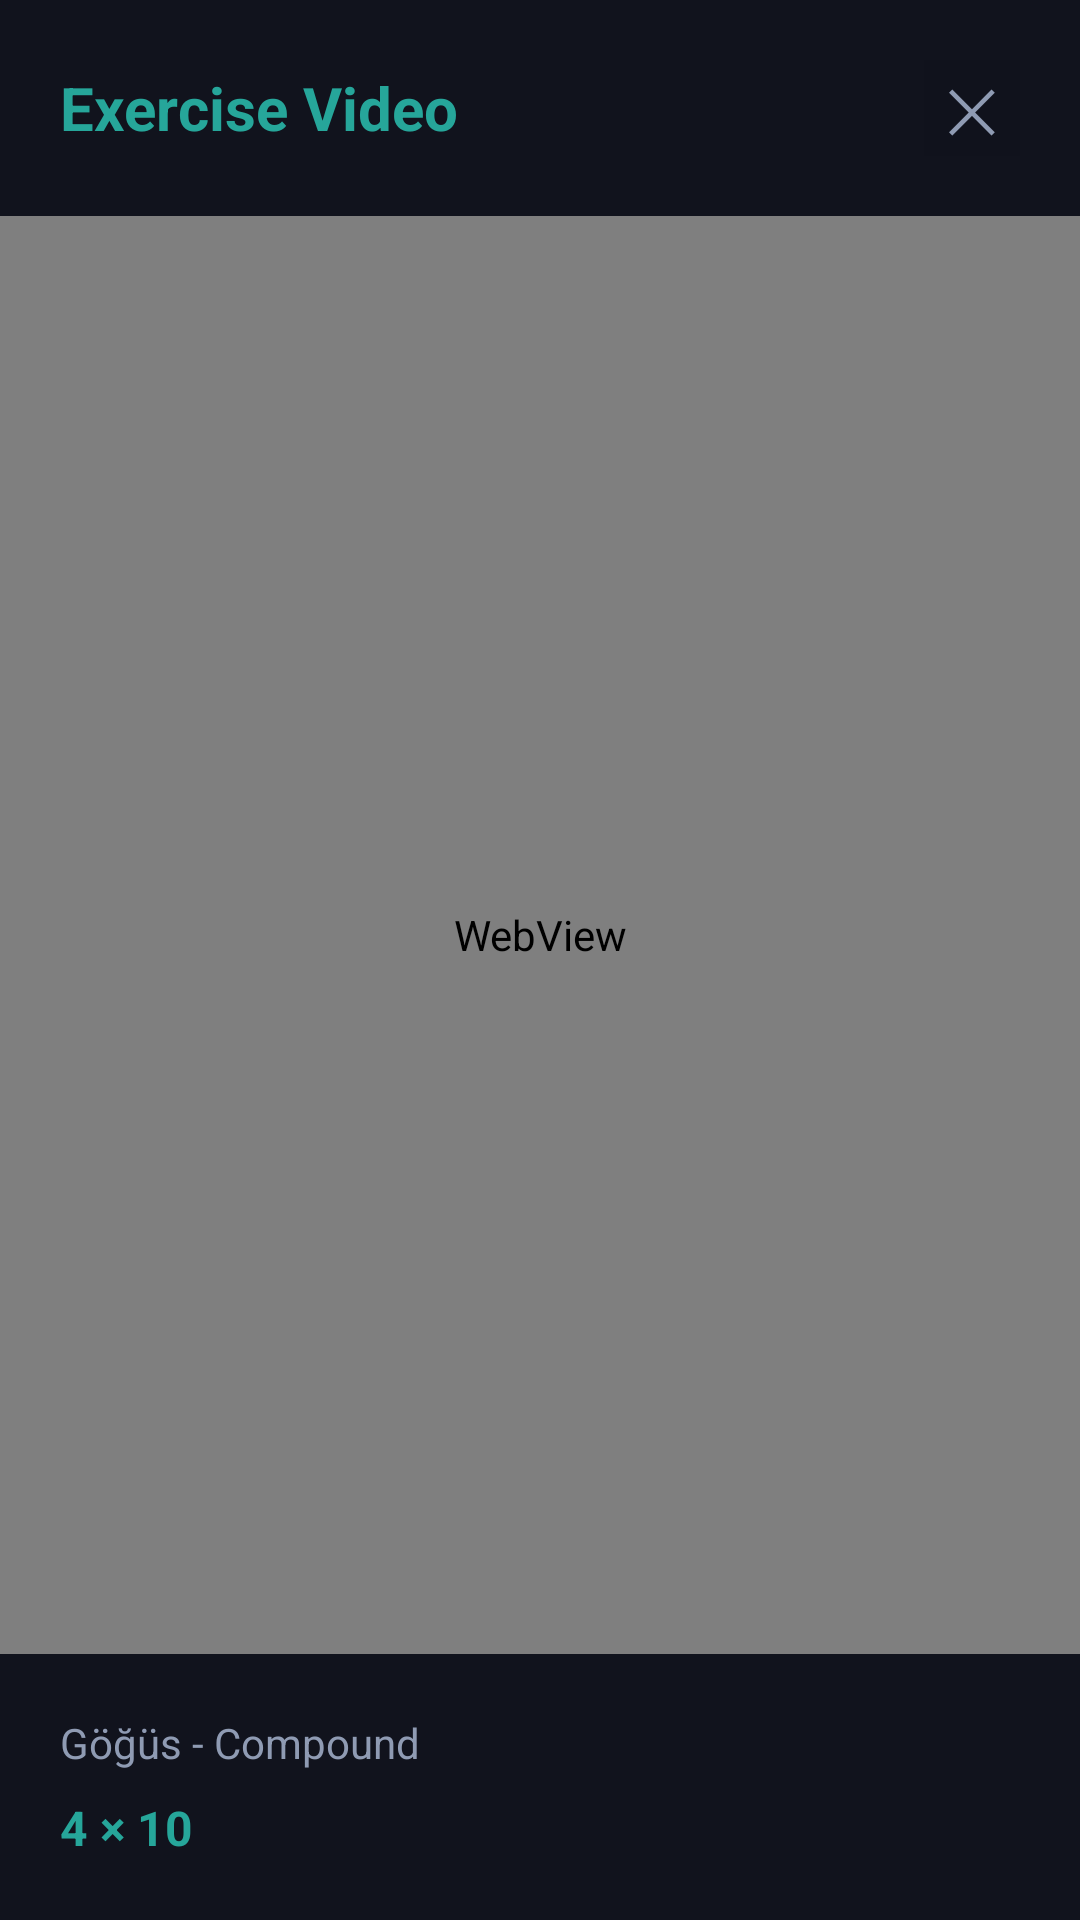

Produce the Android XML layout that renders to this screen, including the resource entries it uses.
<!-- AndroidManifest.xml: application theme Theme.PPL_ANTREMAN -->
<!-- res/layout/dialog_exercise_video.xml -->
﻿<?xml version="1.0" encoding="utf-8"?>
<LinearLayout xmlns:android="http://schemas.android.com/apk/res/android"
    xmlns:app="http://schemas.android.com/apk/res-auto"
    android:layout_width="match_parent"
    android:layout_height="match_parent"
    android:orientation="vertical"
    android:background="@color/background_dark">

    
    <LinearLayout
        android:layout_width="match_parent"
        android:layout_height="wrap_content"
        android:orientation="horizontal"
        android:gravity="center_vertical"
        android:padding="20dp"
        android:background="@color/glass_white_5">

        <TextView
            android:id="@+id/exerciseTitle"
            android:layout_width="0dp"
            android:layout_height="wrap_content"
            android:layout_weight="1"
            android:text="Exercise Video"
            android:textSize="20sp"
            android:textStyle="bold"
            android:textColor="@color/gradient_start" />

        <TextView
            android:id="@+id/closeButton"
            android:layout_width="32dp"
            android:layout_height="32dp"
            android:text="✕"
            android:textSize="20sp"
            android:gravity="center"
            android:textColor="@color/text_secondary_dark"
            android:background="@color/glass_white_5"
            android:clickable="true"
            android:focusable="true" />
    </LinearLayout>

    
    <WebView
        android:id="@+id/videoWebView"
        android:layout_width="match_parent"
        android:layout_height="0dp"
        android:layout_weight="1"
        android:background="@color/black" />

    
    <LinearLayout
        android:layout_width="match_parent"
        android:layout_height="wrap_content"
        android:orientation="vertical"
        android:padding="20dp"
        android:background="@color/glass_white_5">

        <TextView
            android:id="@+id/exerciseCategory"
            android:layout_width="wrap_content"
            android:layout_height="wrap_content"
            android:text="Göğüs - Compound"
            android:textSize="14sp"
            android:textColor="@color/text_secondary_dark"
            android:layout_marginBottom="8dp" />

        <TextView
            android:id="@+id/exerciseSetsReps"
            android:layout_width="wrap_content"
            android:layout_height="wrap_content"
            android:text="4 × 10"
            android:textSize="16sp"
            android:textStyle="bold"
            android:textColor="@color/gradient_start" />
    </LinearLayout>

</LinearLayout>
<!-- resources referenced by this layout -->
<resources>
  <color name="background_dark">#12141E</color>
  <color name="black">#FF000000</color>
  <color name="glass_white_5">#08000000</color>
  <color name="gradient_start">#26A69A</color>
  <color name="text_secondary_dark">#8F9BB3</color>
  <style name="Theme.PPL_ANTREMAN" parent="Base.Theme.PPL_ANTREMAN" />
  <style name="Base.Theme.PPL_ANTREMAN" parent="Theme.Material3.Light.NoActionBar">
          
          <item name="colorPrimary">@color/primary</item>
          <item name="colorPrimaryVariant">@color/primary_dark</item>
          <item name="colorOnPrimary">@color/white</item>
          
          
          <item name="colorSecondary">@color/accent</item>
          <item name="colorSecondaryVariant">@color/accent_dark</item>
          <item name="colorOnSecondary">@color/white</item>
          
          
          <item name="android:colorBackground">@color/background_light</item>
          <item name="colorSurface">@color/surface_light</item>
          <item name="colorOnBackground">@color/text_primary_light</item>
          <item name="colorOnSurface">@color/text_primary_light</item>
          
          
          <item name="android:statusBarColor">@color/primary</item>
          <item name="android:windowLightStatusBar">false</item>
          
          
          <item name="android:navigationBarColor">@color/surface_light</item>
          <item name="android:windowLightNavigationBar" tools:targetApi="o_mr1">true</item>
      </style>
  <color name="primary">#26A69A</color>
  <color name="primary_dark">#00897B</color>
  <color name="white">#FFFFFFFF</color>
  <color name="accent">#26A69A</color>
  <color name="accent_dark">#00897B</color>
  <color name="background_light">#F5F5F7</color>
  <color name="surface_light">#FFFFFF</color>
  <color name="text_primary_light">#1A1A2E</color>
</resources>
